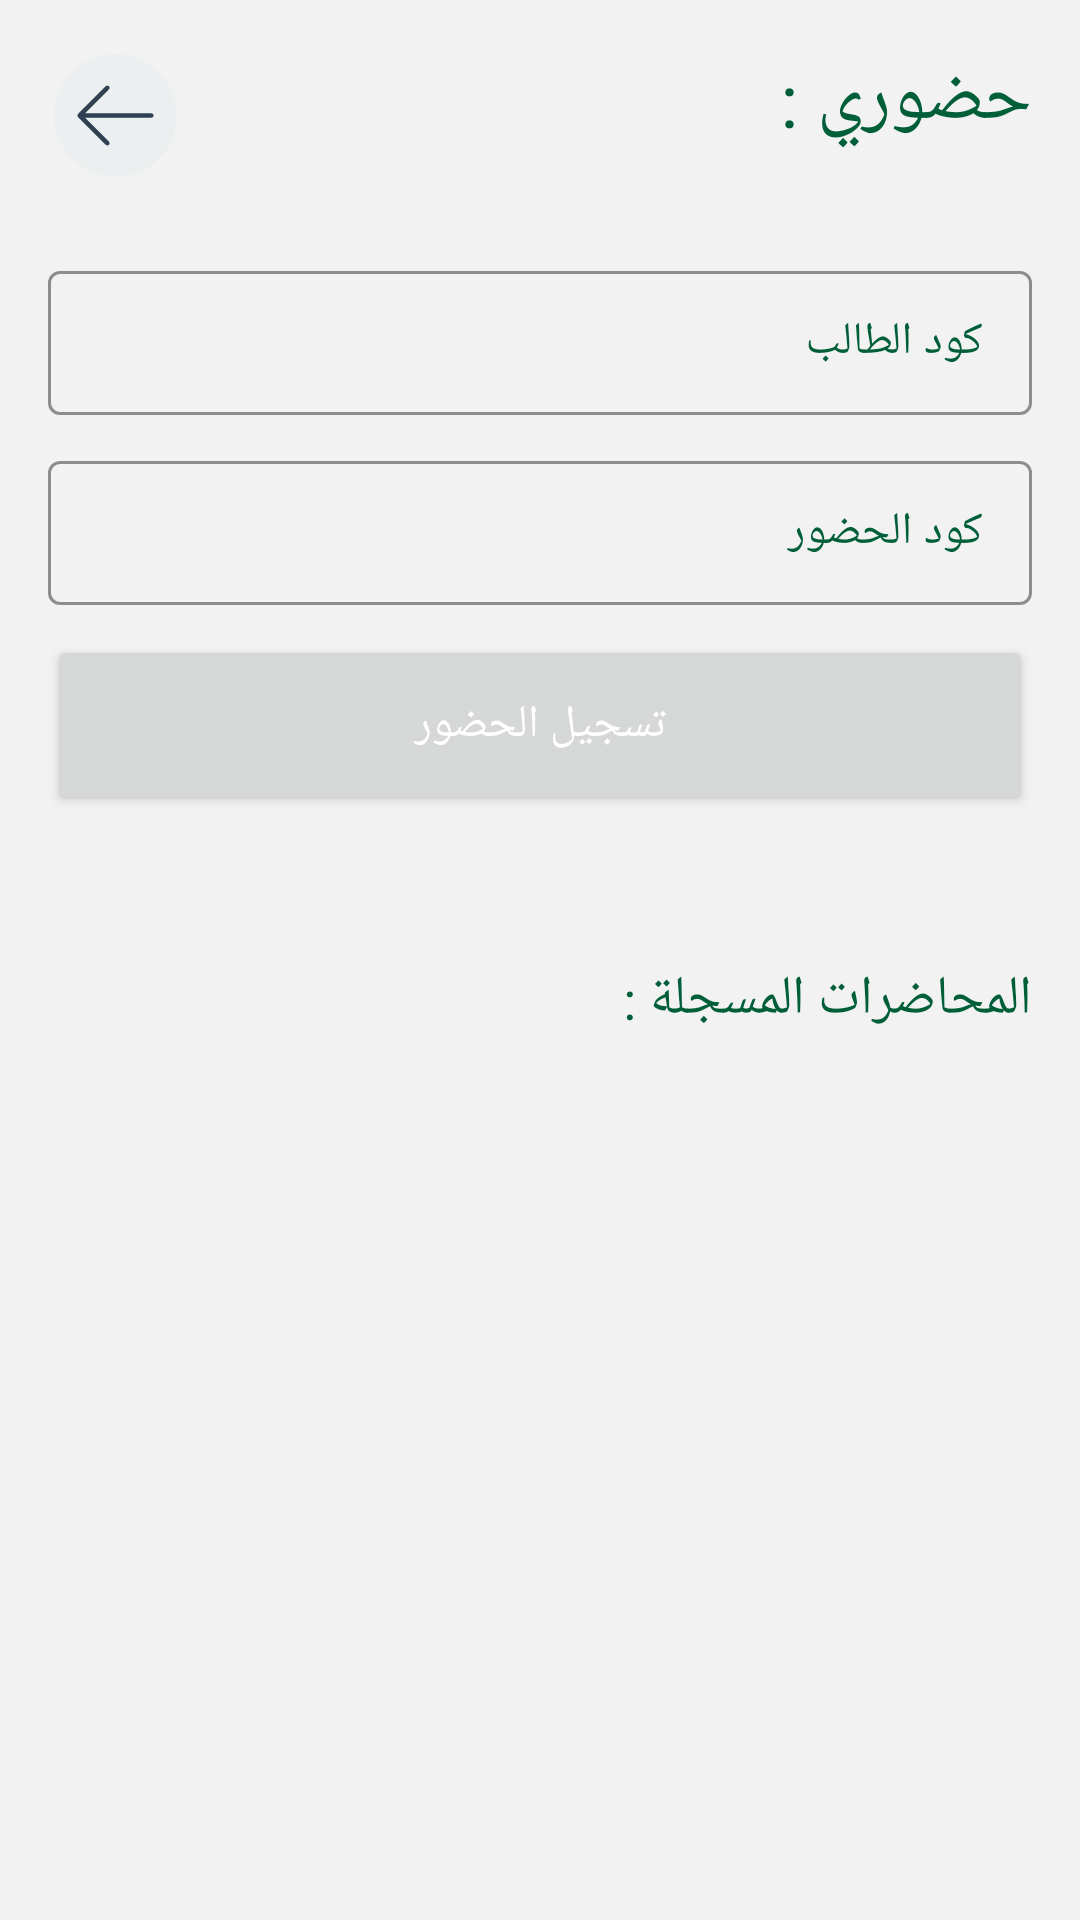

This screen was rendered from an Android layout file. Write that file and the resources it references.
<!-- AndroidManifest.xml: application theme Theme.Raya_edu -->
<!-- res/layout/myattendance.xml -->
<?xml version="1.0" encoding="utf-8"?>
<androidx.constraintlayout.widget.ConstraintLayout
    xmlns:android="http://schemas.android.com/apk/res/android"
    xmlns:app="http://schemas.android.com/apk/res-auto"
    xmlns:tools="http://schemas.android.com/tools"
    android:layout_width="match_parent"
    android:layout_height="match_parent"
    android:padding="16dp"
    android:background="@color/background">

    <TextView
        android:id="@+id/history_title"
        android:layout_width="wrap_content"
        android:layout_height="wrap_content"
        app:layout_constraintTop_toTopOf="parent"
        app:layout_constraintEnd_toEndOf="parent"
        android:text="حضوري :"
        android:textSize="25sp"
        android:fontFamily="@font/cairoextrabold"
        android:textColor="@color/main_c"/>

    <ImageView
        android:id="@+id/back_btn_5"
        android:layout_width="45dp"
        android:layout_height="45dp"
        app:layout_constraintTop_toTopOf="parent"
        app:layout_constraintStart_toStartOf="parent"
        android:src="@drawable/left_arrow"/>

    <androidx.core.widget.NestedScrollView
        android:layout_width="match_parent"
        android:layout_height="0dp"
        app:layout_constraintTop_toBottomOf="@+id/history_title"
        app:layout_constraintBottom_toBottomOf="parent"
        android:fillViewport="true">

        <LinearLayout
            android:layout_width="match_parent"
            android:layout_height="wrap_content"
            android:orientation="vertical">

            <LinearLayout
                android:id="@+id/attendanceByCode"
                android:layout_width="match_parent"
                android:layout_height="wrap_content"
                android:orientation="vertical"
                android:layout_marginTop="35dp">

                <com.google.android.material.textfield.TextInputLayout
                    android:layout_width="match_parent"
                    android:layout_height="wrap_content"
                    android:layout_marginBottom="10dp"
                    app:hintEnabled="true"
                    android:textColorHint="@color/main_c"
                    app:boxStrokeColor="@color/main_c"
                    style="@style/Widget.MaterialComponents.TextInputLayout.OutlinedBox">
                    <com.google.android.material.textfield.TextInputEditText
                        android:id="@+id/student_id_input"
                        android:layout_width="match_parent"
                        android:layout_height="wrap_content"
                        android:minHeight="48dp"
                        android:paddingVertical="12dp"
                        android:textColor="@color/black"
                        android:maxLines="1"
                        android:hint="كود الطالب"
                        android:textDirection="rtl"
                        android:fontFamily="@font/cairoblack"
                        android:textSize="15sp"
                        android:imeOptions="actionNext"
                        android:inputType="text"/>
                </com.google.android.material.textfield.TextInputLayout>

                <com.google.android.material.textfield.TextInputLayout
                    android:layout_width="match_parent"
                    android:layout_height="wrap_content"
                    android:layout_marginBottom="10dp"
                    app:hintEnabled="true"
                    android:textColorHint="@color/main_c"
                    app:boxStrokeColor="@color/main_c"
                    style="@style/Widget.MaterialComponents.TextInputLayout.OutlinedBox">
                    <com.google.android.material.textfield.TextInputEditText
                        android:id="@+id/qr_code_input"
                        android:layout_width="match_parent"
                        android:layout_height="wrap_content"
                        android:minHeight="48dp"
                        android:paddingVertical="12dp"
                        android:textColor="@color/black"
                        android:maxLines="1"
                        android:hint="كود الحضور"
                        android:textDirection="rtl"
                        android:fontFamily="@font/cairoblack"
                        android:textSize="15sp"
                        android:imeOptions="actionNext"
                        android:inputType="text"/>
                </com.google.android.material.textfield.TextInputLayout>

                <Button
                    android:id="@+id/mark_attendance_btn"
                    android:layout_width="match_parent"
                    android:layout_height="60dp"
                    android:text="تسجيل الحضور"
                    android:fontFamily="@font/cairoextrabold"
                    android:textColor="@color/white"
                    android:textSize="15sp"/>
                <ProgressBar
                    android:id="@+id/progress_bar"
                    android:layout_width="wrap_content"
                    android:layout_height="wrap_content"
                    android:layout_gravity="center"
                    android:indeterminateTint="@color/main_c"
                    android:visibility="gone"
                    android:layout_marginTop="10dp"/>
                <TextView
                    android:id="@+id/error_attendacne"
                    android:layout_width="wrap_content"
                    android:layout_height="wrap_content"
                    android:textColor="@color/black"
                    android:visibility="visible"/>
            </LinearLayout>

            <TextView
                android:id="@+id/attendance"
                android:layout_width="match_parent"
                android:layout_height="wrap_content"
                android:text="المحاضرات المسجلة :"
                android:layout_marginTop="30dp"
                android:fontFamily="@font/cairoextrabold"
                android:textSize="18sp"
                android:textColor="@color/main_c"/>

            
            <androidx.recyclerview.widget.RecyclerView
                android:id="@+id/my_attendance_list"
                android:layout_width="match_parent"
                android:layout_height="wrap_content"
                android:nestedScrollingEnabled="false"/>
        </LinearLayout>

    </androidx.core.widget.NestedScrollView>

</androidx.constraintlayout.widget.ConstraintLayout>
<!-- resources referenced by this layout -->
<resources>
  <color name="background">#f2f2f2</color>
  <color name="black">#000000</color>
  <color name="main_c">#005e39</color>
  <color name="white">#FFFFFFFF</color>
  <!-- drawable left_arrow: vector/xml drawable (drawable, 2502 chars, omitted) -->
  <style name="Theme.Raya_edu" parent="Theme.MaterialComponents.Light.NoActionBar">
          <item name="colorPrimary">@color/main_c</item>
          <item name="colorPrimaryVariant">@color/main_c</item>
          <item name="color">@color/black</item>
          <item name="windowNoTitle">true</item>
          <item name="android:statusBarColor">@color/main_c</item>
      </style>
</resources>
